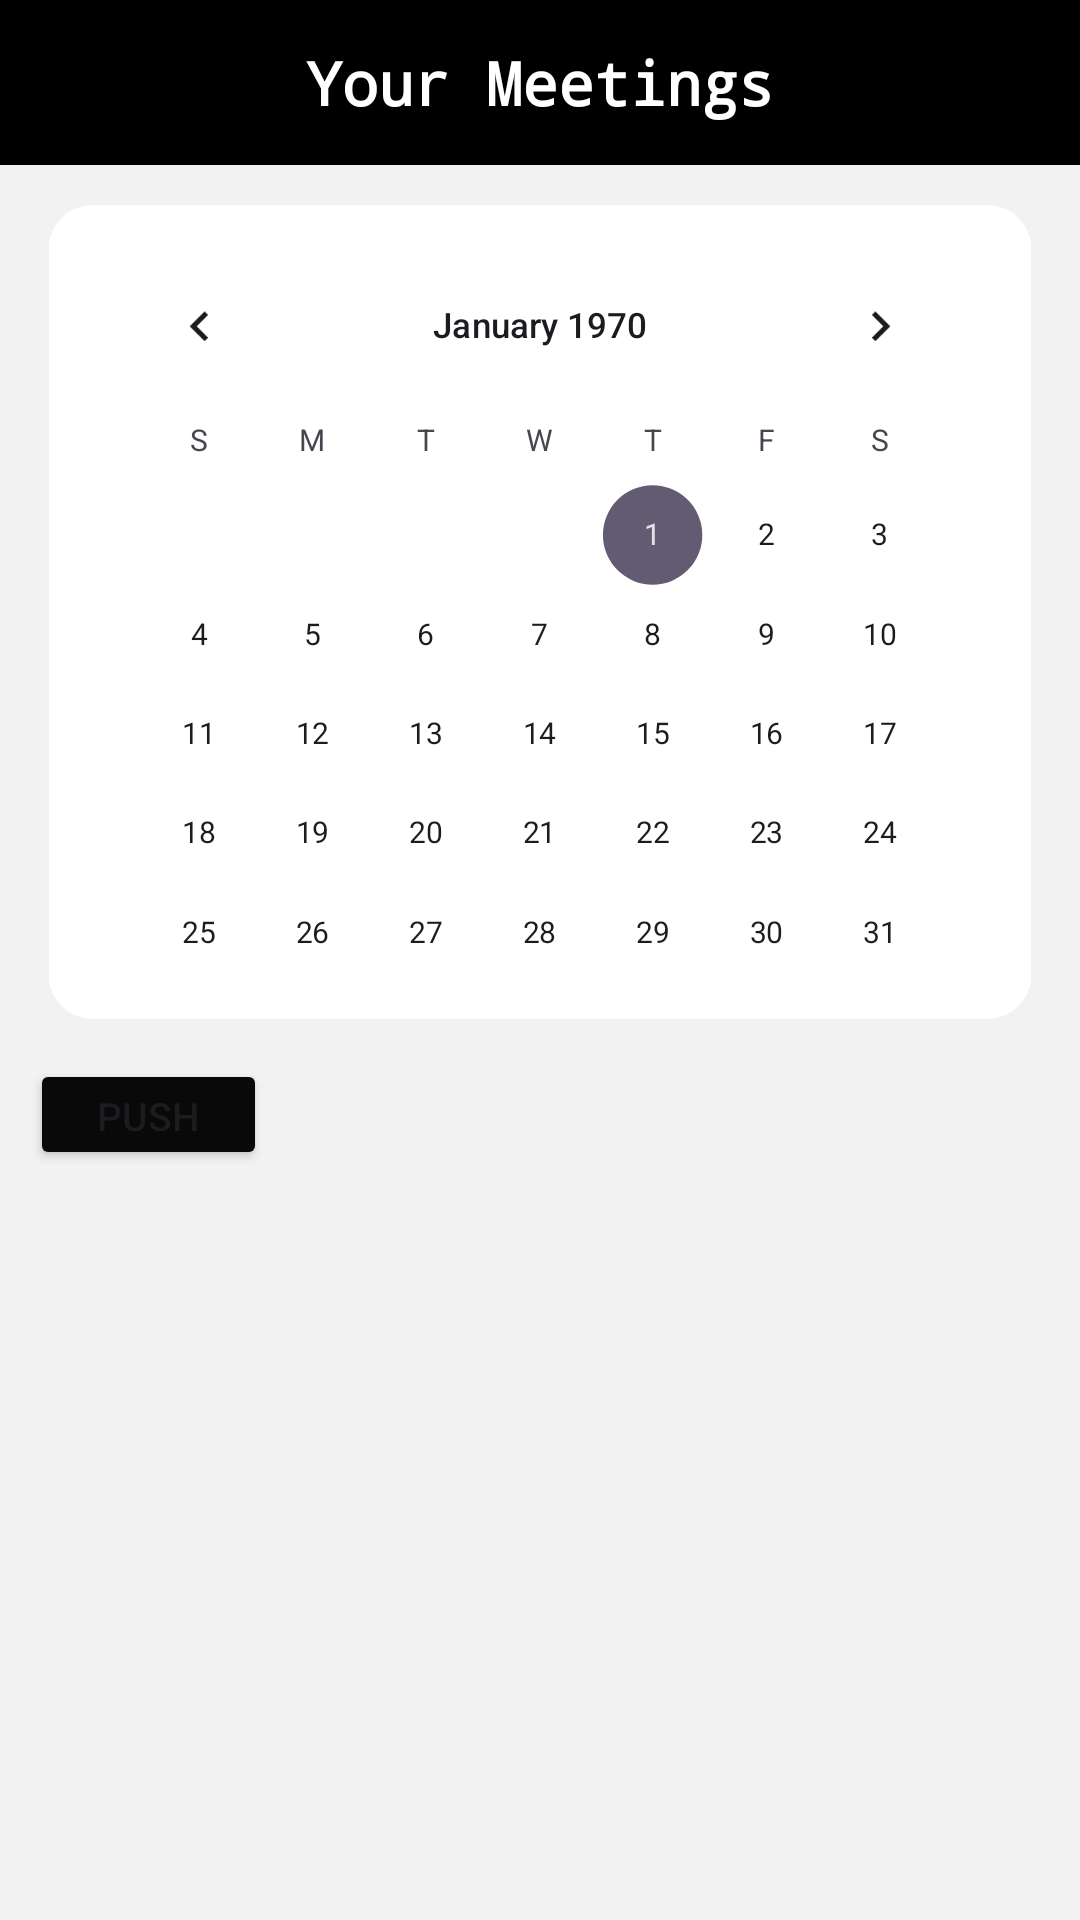

Write the Android layout XML for this screen, with the resource values it uses.
<!-- AndroidManifest.xml: application theme Theme.PSMeetEase -->
<!-- res/layout/activity_view_meetings.xml -->
<?xml version="1.0" encoding="utf-8"?>
<LinearLayout xmlns:android="http://schemas.android.com/apk/res/android"
    xmlns:tools="http://schemas.android.com/tools"
    android:layout_width="match_parent"
    android:layout_height="match_parent"
    xmlns:app="http://schemas.android.com/apk/res-auto"
    android:background="#F2F2F2"
    android:orientation="vertical">

    <androidx.appcompat.widget.Toolbar
        android:id="@+id/toolbar"
        android:layout_width="match_parent"
        android:layout_height="55dp"
        android:background="@color/black"
        android:minHeight="?attr/actionBarSize"
        android:theme="?attr/actionBarTheme">

        <ImageButton
            android:id="@+id/backButton2"
            android:layout_width="38dp"
            android:layout_height="38dp"
            android:layout_gravity="start"
            android:background="?android:attr/selectableItemBackgroundBorderless"
            android:contentDescription="@string/back"
            android:src="@drawable/icons8_back_button_30"
            tools:ignore="TouchTargetSizeCheck" />

        <TextView
            android:id="@+id/toolbar_title"
            android:layout_width="wrap_content"
            android:layout_height="wrap_content"
            android:layout_gravity="center"
            android:text="Your Meetings"
            android:textColor="@android:color/white"
            android:fontFamily="monospace"
            android:textSize="20sp"
            android:textStyle="bold" />
    </androidx.appcompat.widget.Toolbar>

    <LinearLayout
        android:layout_width="match_parent"
        android:layout_height="298dp"
        android:orientation="horizontal">

        <CalendarView
            android:id="@+id/meetingCalendar"
            android:layout_width="match_parent"
            android:layout_height="match_parent"
            android:background="@drawable/rounded_corners"
            android:elevation="0dp"
            android:outlineAmbientShadowColor="@color/black"
            android:scaleX="0.91"
            android:scaleY="0.91" />
    </LinearLayout>

    <LinearLayout
        android:layout_width="match_parent"
        android:layout_height="38dp"
        android:layout_marginLeft="5dp"
        android:backgroundTint="#D7D3D3"
        android:paddingBottom="2dp"
        android:orientation="horizontal">

        <Button
            android:id="@+id/pushButton"
            android:layout_width="79dp"
            android:layout_height="37dp"
            android:layout_marginLeft="5dp"
            android:backgroundTint="#090909"
            android:text="Push"
            android:textSize="13sp"
            app:cornerRadius="7dp"
            tools:ignore="TouchTargetSizeCheck" />

        <Space
            android:layout_width="225dp"
            android:layout_height="match_parent"
            android:layout_weight="1" />

        <ImageButton
            android:id="@+id/deleteButton"
            android:layout_width="35dp"
            android:layout_height="35dp"
            android:layout_gravity="end"
            android:layout_marginRight="5dp"
            android:background="#F2F2F2"
            android:contentDescription="@string/delete"
            android:paddingTop="7dp"
            android:scaleType="fitCenter"
            app:srcCompat="@drawable/delete"
            tools:ignore="TouchTargetSizeCheck" />
    </LinearLayout>

    <ScrollView
        android:layout_width="match_parent"
        android:layout_height="match_parent"
        android:layout_marginBottom="4dp"
        android:paddingBottom="4dp">

        <androidx.recyclerview.widget.RecyclerView
            android:id="@+id/recyclerView"
            android:layout_width="368dp"
            android:layout_height="210dp"
            android:layout_marginLeft="8dp"
            android:paddingBottom="5dp"
            />
    </ScrollView>

</LinearLayout>
<!-- resources referenced by this layout -->
<resources>
  <!-- drawable rounded_corners (drawable) -->
  <?xml version="1.0" encoding="utf-8"?>
  <shape xmlns:android="http://schemas.android.com/apk/res/android">
      <solid android:color="@android:color/white"/> =
      <corners android:radius="16dp"/> =
      <elevation android:radius="2dp"/>
  </shape>
  <string name="back">back</string>
  <string name="delete">Delete</string>
  <style name="Theme.PSMeetEase" parent="Base.Theme.PSMeetEase" />
  <style name="Base.Theme.PSMeetEase" parent="Theme.Material3.DayNight.NoActionBar">
          
          
      </style>
  <!-- not gathered from this repository: default colours our renderer supplied (Android Studio template values) -->
  <color name="black">#FF000000</color>
</resources>
